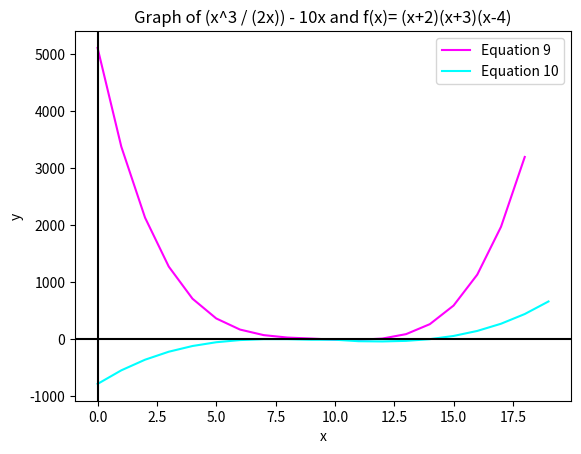

The matplotlib source for this figure:
# Number 9
import matplotlib.pyplot as plt
ans9 = []
ans10 = []


for i in range (-10,10,1):
    if i !=0:
     x9 = (((i**3)/ 2*i)-10*i)
     x10 = ((i+2)*(i+3)*(i-4))
     ans9.append(x9)
    ans10.append(x10)
    print(ans9)
    print(ans10)
  

plt.plot(ans9, color = 'magenta', label= 'Equation 9')
plt.plot(ans10, color = 'cyan', label= 'Equation 10')
plt.axhline(y=0, color='k')
plt.axvline(x=0, color='k')
plt.title('Graph of (x^3 / (2x)) - 10x and f(x)= (x+2)(x+3)(x-4)')
plt.xlabel('x')
plt.ylabel('y')
plt.legend()
plt.show()


